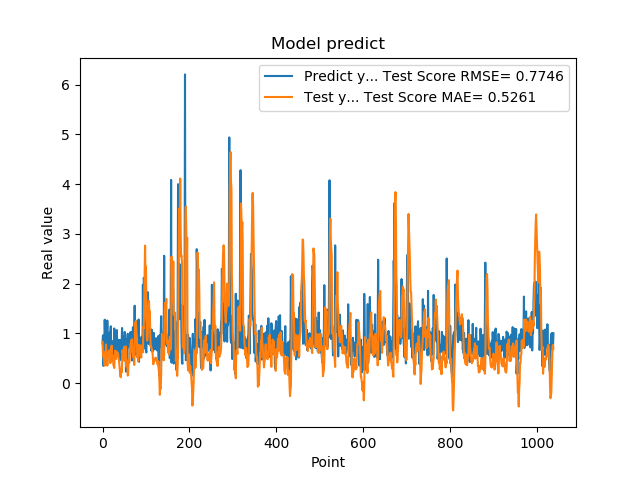

The file beside this chart, header and first rows:
7.976629734039306641e-01, 8.288412093115055113e-01
9.608020186424257592e-01, 5.523568672698181414e-01
3.470349907875061035e-01, 5.379739300179378070e-01
9.546210169792177513e-01, 4.814727880032411145e-01
5.251880288124084473e-01, 4.907510169536259959e-01
1.275226235389709695e+00, 3.525146788492744543e-01
8.723750114440917969e-01, 6.248475431232280997e-01
7.321749925613403320e-01, 5.492349214876736108e-01
7.640249729156494141e-01, 7.781276239305401354e-01
4.752210080623626154e-01, 5.851480334435374964e-01
7.414129972457885742e-01, 6.269423415105523922e-01
1.258002042770385520e+00, 3.500814354316579835e-01
7.274609804153442383e-01, 5.448713607615897070e-01
7.892770171165466309e-01, 6.068532406815465574e-01
6.914690136909484863e-01, 5.522192820025556559e-01
7.093830108642578125e-01, 6.155750348952605533e-01
1.014547944068908691e+00, 6.638617318305837234e-01
4.182830154895783026e-01, 5.232552556273061262e-01
1.002280950546264648e+00, 4.034977848817105084e-01
1.143296003341674805e+00, 4.650987851108610016e-01
6.746559739112854004e-01, 6.902092441285094804e-01
6.009536385536193848e-01, 7.545072156092251792e-01
6.538079977035522461e-01, 4.458434854323798380e-01
7.814120054244995117e-01, 5.585451284497729985e-01
8.469259738922119141e-01, 5.054353068134449511e-01
6.482390165328979492e-01, 3.631380967948968364e-01
5.623700022697448730e-01, 3.474925434653464706e-01
1.099647998809814453e+00, 3.051822381856733046e-01
9.541710019111632191e-01, 5.120890552034517151e-01
6.694499850273132324e-01, 6.527019533819669039e-01
6.464660167694091797e-01, 5.616226094070477792e-01
8.223180174827575684e-01, 4.852769803567848483e-01
8.300920128822326660e-01, 6.403986843116474814e-01
1.067314028739929199e+00, 5.445962810743544269e-01
6.827279925346374512e-01, 5.948297976840926093e-01
6.464239954948425293e-01, 5.981785225009793594e-01
6.881093978881835938e-01, 5.789663456186721069e-01
6.500350236892700195e-01, 4.858722884019139321e-01
8.693690299987792969e-01, 4.468361120100569628e-01
4.518609941005706787e-01, 3.403496967445713839e-01
4.952389895915984552e-01, 2.363096729969677845e-01
6.850870251655578613e-01, 1.421600647788727190e-01
8.653740286827087402e-01, 1.191588358049472385e-01
7.400469779968261719e-01, 2.834782522712929742e-01
8.204330205917358398e-01, 2.162735185416286843e-01
1.108605027198791504e+00, 3.710593276045842104e-01
4.751499891281127930e-01, 6.617375989627618527e-01
9.457899928092955433e-01, 5.960654553102050501e-01
7.877500057220458984e-01, 5.836353118225811043e-01
9.367713332176208496e-01, 6.077487379875732287e-01
6.470239758491516113e-01, 7.292514722420190276e-01
1.029777050018310325e+00, 4.467583562116215212e-01
9.328820109367371716e-01, 7.290613022435356028e-01
7.528370022773742676e-01, 7.264884306119813173e-01
2.307340055704117099e-01, 7.391295877176464746e-01
8.772729635238647461e-01, 3.338186352735207363e-01
7.876309752464294434e-01, 4.334184990643802360e-01
3.992269933223724365e-01, 3.700457669609757416e-01
9.923512339591979980e-01, 1.523524176495330840e-01
7.200859785079956055e-01, 1.642772843950003891e-01
7.269890308380126953e-01, 4.686078129497614486e-01
... 979 more rows
